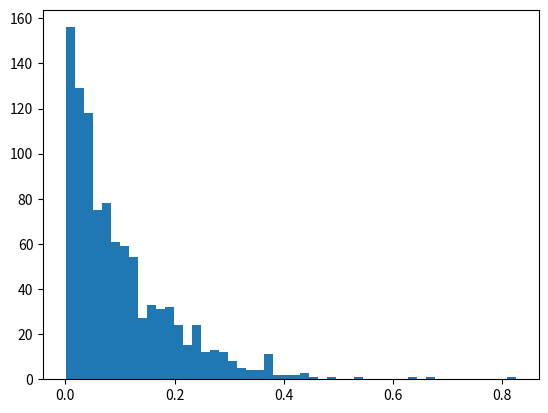

The script that saved this image: (Note: this script raises an exception after producing the figure.)
#!/usr/bin/env python2.7
# encoding: utf-8
"""
central_limit_theorem.py

[redacted]
[redacted]
"""

import sys
import os
import numpy as np
import matplotlib.pyplot as plt
import math as mh


def main():
	N = 100 # number of independent exponentially distributed random variables
	mu = 0.1 # mu (mean) of each r.v.
	sigma = mu**2 # sigma (variance) of each r.v.
	samples = 1000 # number of samples to be drawn
	outcomes = [np.random.exponential(mu, samples) for i in range(N)]
	sum_of_outcomes = np.zeros(shape=(1,samples))
	for i in range(N):
		sum_of_outcomes += outcomes[i]
	sum_of_outcomes = map(lambda x: (x - N*mu)/mh.sqrt(sigma*N), sum_of_outcomes[0])
	# Figure 1 -- hist of one r.v.
	plt.figure()
	count, bins, patches = plt.hist(outcomes[0], 50, normed=1, facecolor='green')
	# Figure 2 -- hist of the sum of all r.v.
	plt.figure()
	count, bins, patches = plt.hist(sum_of_outcomes, 50, normed=1, facecolor='green')
	plt.show()


if __name__ == '__main__':
	main()

